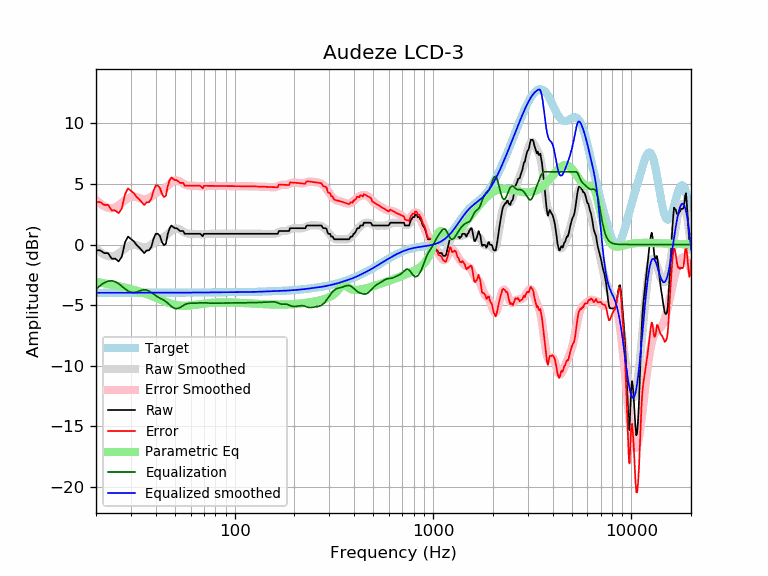

Data behind this chart, as committed beside it:
frequency, raw, error, smoothed, error_smoothed, equalization, parametric_eq, equalized_raw, equalized_smoothed, target
20, -0.48, 3.50, -0.29, 3.69, -3.69, -3.08, -4.17, -3.98, -3.98
21, -0.48, 3.50, -0.60, 3.38, -3.38, -3.14, -3.86, -3.98, -3.98
22, -0.71, 3.27, -0.82, 3.16, -3.16, -3.20, -3.87, -3.98, -3.98
23, -0.71, 3.27, -0.95, 3.03, -3.03, -3.26, -3.73, -3.98, -3.98
24, -1.16, 2.81, -0.99, 2.99, -2.99, -3.32, -4.15, -3.98, -3.98
25, -1.16, 2.81, -0.91, 3.07, -3.07, -3.38, -4.23, -3.98, -3.98
26, -1.39, 2.58, -0.75, 3.23, -3.23, -3.43, -4.62, -3.98, -3.98
27, -1.00, 2.98, -0.54, 3.44, -3.44, -3.49, -4.44, -3.98, -3.98
28, 0.18, 4.16, -0.32, 3.66, -3.66, -3.55, -3.48, -3.98, -3.98
29, 0.66, 4.63, -0.14, 3.83, -3.83, -3.61, -3.17, -3.97, -3.97
30, 0.45, 4.43, -0.04, 3.94, -3.94, -3.68, -3.48, -3.97, -3.97
31, 0.27, 4.25, -0.01, 3.96, -3.96, -3.74, -3.69, -3.97, -3.97
32, -0.02, 3.95, -0.05, 3.92, -3.92, -3.81, -3.94, -3.97, -3.97
33, -0.23, 3.74, -0.13, 3.84, -3.84, -3.87, -4.07, -3.97, -3.97
34, -0.48, 3.49, -0.20, 3.77, -3.77, -3.94, -4.25, -3.97, -3.97
35, -0.71, 3.26, -0.24, 3.73, -3.73, -4.01, -4.44, -3.97, -3.97
36, -0.49, 3.48, -0.22, 3.75, -3.75, -4.09, -4.24, -3.97, -3.97
37, -0.48, 3.49, -0.14, 3.83, -3.83, -4.16, -4.31, -3.97, -3.97
38, -0.20, 3.76, -0.02, 3.95, -3.95, -4.23, -4.15, -3.97, -3.97
39, 0.48, 4.45, 0.12, 4.08, -4.08, -4.31, -3.61, -3.97, -3.97
40, 0.89, 4.86, 0.25, 4.22, -4.22, -4.38, -3.33, -3.97, -3.97
41, 0.89, 4.86, 0.36, 4.33, -4.33, -4.46, -3.44, -3.97, -3.97
42, 0.71, 4.68, 0.45, 4.42, -4.42, -4.53, -3.71, -3.97, -3.97
43, 0.20, 4.17, 0.54, 4.51, -4.51, -4.60, -4.30, -3.97, -3.97
44, -0.06, 3.91, 0.63, 4.60, -4.60, -4.67, -4.66, -3.97, -3.97
45, 0.06, 4.03, 0.74, 4.71, -4.71, -4.73, -4.65, -3.97, -3.97
46, 0.87, 4.84, 0.87, 4.84, -4.84, -4.79, -3.97, -3.97, -3.97
47, 1.34, 5.31, 1.00, 4.97, -4.97, -4.84, -3.63, -3.97, -3.97
48, 1.57, 5.54, 1.14, 5.11, -5.11, -4.89, -3.53, -3.97, -3.97
49, 1.44, 5.41, 1.24, 5.21, -5.21, -4.93, -3.77, -3.97, -3.97
50, 1.34, 5.31, 1.30, 5.27, -5.27, -4.97, -3.93, -3.97, -3.97
51, 1.34, 5.31, 1.32, 5.29, -5.29, -5.00, -3.95, -3.97, -3.97
52, 1.24, 5.21, 1.29, 5.26, -5.26, -5.02, -4.02, -3.97, -3.97
53, 1.11, 5.08, 1.23, 5.20, -5.20, -5.04, -4.08, -3.97, -3.97
54, 1.11, 5.08, 1.15, 5.12, -5.12, -5.05, -4.00, -3.97, -3.97
55, 1.11, 5.08, 1.07, 5.04, -5.04, -5.05, -3.92, -3.97, -3.97
56, 0.89, 4.86, 0.99, 4.96, -4.96, -5.06, -4.08, -3.97, -3.97
57, 0.89, 4.86, 0.94, 4.91, -4.91, -5.05, -4.02, -3.97, -3.97
58, 0.89, 4.86, 0.90, 4.87, -4.87, -5.05, -3.98, -3.97, -3.97
59, 0.89, 4.85, 0.88, 4.85, -4.85, -5.04, -3.96, -3.97, -3.97
60, 0.89, 4.85, 0.88, 4.84, -4.84, -5.03, -3.96, -3.97, -3.97
61, 0.89, 4.85, 0.87, 4.84, -4.84, -5.01, -3.95, -3.97, -3.97
62, 0.89, 4.85, 0.88, 4.84, -4.84, -5.00, -3.95, -3.97, -3.97
63, 0.89, 4.85, 0.87, 4.84, -4.84, -4.98, -3.95, -3.97, -3.97
64, 0.89, 4.85, 0.87, 4.84, -4.84, -4.97, -3.95, -3.96, -3.96
65, 0.89, 4.85, 0.86, 4.83, -4.83, -4.95, -3.94, -3.96, -3.96
66, 0.89, 4.85, 0.86, 4.82, -4.82, -4.94, -3.93, -3.96, -3.96
67, 0.89, 4.85, 0.85, 4.81, -4.81, -4.92, -3.92, -3.96, -3.96
68, 0.79, 4.75, 0.84, 4.80, -4.80, -4.91, -4.01, -3.96, -3.96
69, 0.69, 4.65, 0.84, 4.80, -4.80, -4.89, -4.12, -3.96, -3.96
70, 0.89, 4.85, 0.84, 4.80, -4.80, -4.88, -3.92, -3.96, -3.96
71, 0.89, 4.85, 0.85, 4.81, -4.81, -4.87, -3.92, -3.96, -3.96
72, 0.89, 4.84, 0.86, 4.82, -4.82, -4.85, -3.93, -3.96, -3.96
73, 0.89, 4.84, 0.87, 4.83, -4.83, -4.84, -3.94, -3.96, -3.96
74, 0.89, 4.84, 0.88, 4.84, -4.84, -4.83, -3.95, -3.96, -3.96
75, 0.89, 4.84, 0.89, 4.84, -4.84, -4.82, -3.95, -3.95, -3.95
76, 0.89, 4.84, 0.89, 4.84, -4.84, -4.82, -3.96, -3.95, -3.95
77, 0.89, 4.84, 0.89, 4.84, -4.84, -4.81, -3.96, -3.95, -3.95
78, 0.89, 4.84, 0.89, 4.84, -4.84, -4.80, -3.96, -3.95, -3.95
79, 0.89, 4.84, 0.89, 4.84, -4.84, -4.80, -3.95, -3.95, -3.95
... 553 more rows
